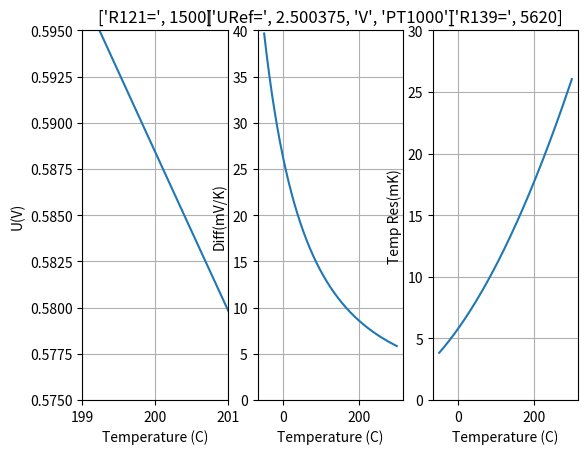

Generate this figure with matplotlib:
import numpy as np
import matplotlib.pyplot as plt

Temp = np.linspace(-50, 300, 1001)
# Temp = np.linspace(199, 201, 1001)
NamePT = 'PT100'
NamePT = 'PT1000'
# RT = np.linspace(100, 200, 1001)

# print(RT)
if NamePT == 'PT1000':
    # PT1000
    RT = 1000 + (2120.2-1000)/(300-0)*Temp #PT1000
    DRT2DT=(2120.2-1000)/(300-0)
    R122 = 10E3
    R132 = 10E3
    c = R132/R122
    URef = 2.5*(1+150E-6)   #3ppm精度
    R131 = 0
    R139 = 5490
    R121 = 1540
    R139 = 5620
    R121 = 1500


if NamePT == 'PT100':
    # PT100
    RT = 100 + (212 - 100) / (300 - 0) * Temp  # PT100
    DRT2DT = (212 - 100) / (300 - 0)
    R122 = 10E3
    R132 = 10E3
    c = R132 / R122
    URef = 2.5
    R131 = 0
    R139 = 549
    R121 = 154
    # URef = 3.3
    # R131 = 0
    # R139 = 600
    # R121 = 150


    # R122 = 10E3
    # R132 = 15E3
    # c = R132/R122
    # URef = 2.5
    # R131 = 20
    # R139 = 200
    # R121 = 200

LST = 0.152E-3  # V
UBT = URef*(c-R139/R121)/(c+1)+c/(c+1)*URef*R139/(R131+RT)  # V

DiffUBT2DT = -DRT2DT*c/(c+1)*URef*R139/((R131+RT)**2)  # V/K
DiffUBT2DTmV = np.abs(DiffUBT2DT)*1E3  # mV/K

TempRes = LST/DiffUBT2DT
TempRes_mK = np.abs(TempRes)*1E3

plt.subplot(1, 3, 1)
plt.plot(Temp, UBT)
plt.grid(1)
plt.xlim(-50, 300)
# plt.ylim(0, 5)
plt.ylim(0.575, 0.595)
plt.xlim(199, 201)
plt.xlabel('Temperature (C)')
plt.ylabel('U(V)')
plt.title(['R121=',R121])

plt.subplot(1, 3, 2)
plt.plot(Temp, DiffUBT2DTmV)
# plt.xlim(-50, 300)
plt.ylim(0, 40)
plt.xlabel('Temperature (C)')
plt.ylabel('Diff(mV/K)')
plt.grid(1)
# plt.title('PT 1000')
plt.title(['URef=',URef,'V',NamePT])

plt.subplot(1, 3, 3)
plt.plot(Temp, TempRes_mK)
# plt.xlim(-50, 300)
plt.ylim(0, 30)
plt.xlabel('Temperature (C)')
plt.ylabel('Temp Res(mK)')
plt.grid(1)
plt.title(['R139=',R139])
plt.show()
print(R121)

print(DRT2DT)
